Run: headless pygame with SDL's dummy video driver; simulated clock (each Clock.tick advances the game by its frame time, no real sleeping); random seed 0; keys injected as events and as key.get_pressed() state; no mouse input.
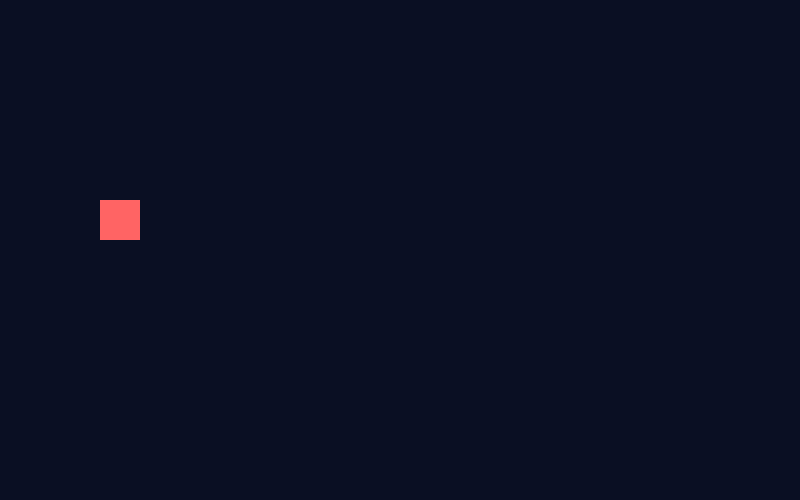
Frame 1 of 4 · flips 1–60 · no input
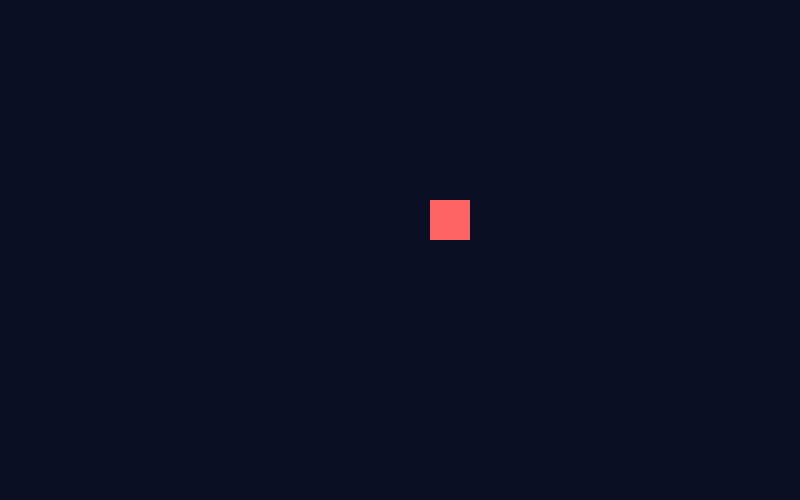
Frame 2 of 4 · flips 61–180 · tapped SPACE, RETURN · held RIGHT (→), D
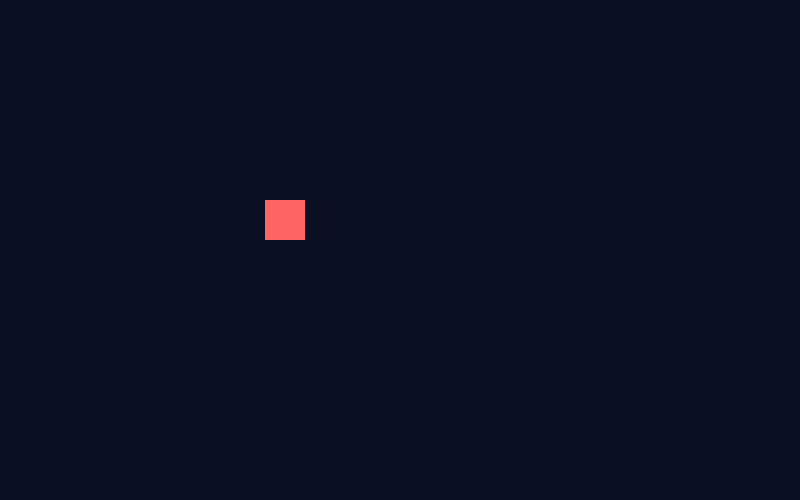
Frame 3 of 4 · flips 181–300 · held DOWN (↓), S
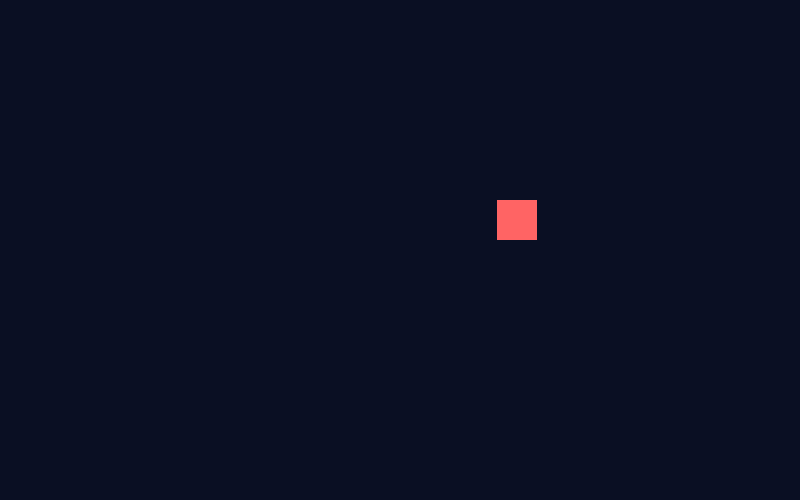
Frame 4 of 4 · flips 301–420 · held LEFT (←), A, UP (↑), W

The pygame program that drew these frames:

import pygame
import random

# Iniciar o Pygame
pygame.init()

# Configuracoes
LARGURA = 800
ALTURA = 500
FPS = 60

# Criar a janela
tela = pygame.display.set_mode((LARGURA, ALTURA))
pygame.display.set_caption("Aula 12 - Revisao")

# Criar o relogio
relogio = pygame.time.Clock()

# Criar o alvo
TAMANHO = 40
alvo = pygame.Rect(100, 200, TAMANHO, TAMANHO)

# Configurar o temporizador
INTERVALO = 1000
ultimo_sorteio = pygame.time.get_ticks()

# Controle do jogo
rodando = True

while rodando:

    relogio.tick(FPS)

    # Verificar eventos
    for evento in pygame.event.get():

        if evento.type == pygame.QUIT:
            rodando = False

        # Mudar a posicao ao apertar ESPACO
        if evento.type == pygame.KEYDOWN:

            if evento.key == pygame.K_SPACE:

                alvo.x = random.randint(
                    0, LARGURA - TAMANHO
                )

                ultimo_sorteio = pygame.time.get_ticks()

    # Verificar quanto tempo passou
    agora = pygame.time.get_ticks()

    if agora - ultimo_sorteio >= INTERVALO:

        # Sortear uma nova posicao
        alvo.x = random.randint(
            0, LARGURA - TAMANHO
        )

        ultimo_sorteio = agora

    # Pintar a janela
    tela.fill((10, 15, 35))

    # Desenhar o quadrado
    pygame.draw.rect(
        tela,
        (255, 100, 100),
        alvo
    )

    # Atualizar a imagem
    pygame.display.flip()

# Encerrar o programa
pygame.quit()
